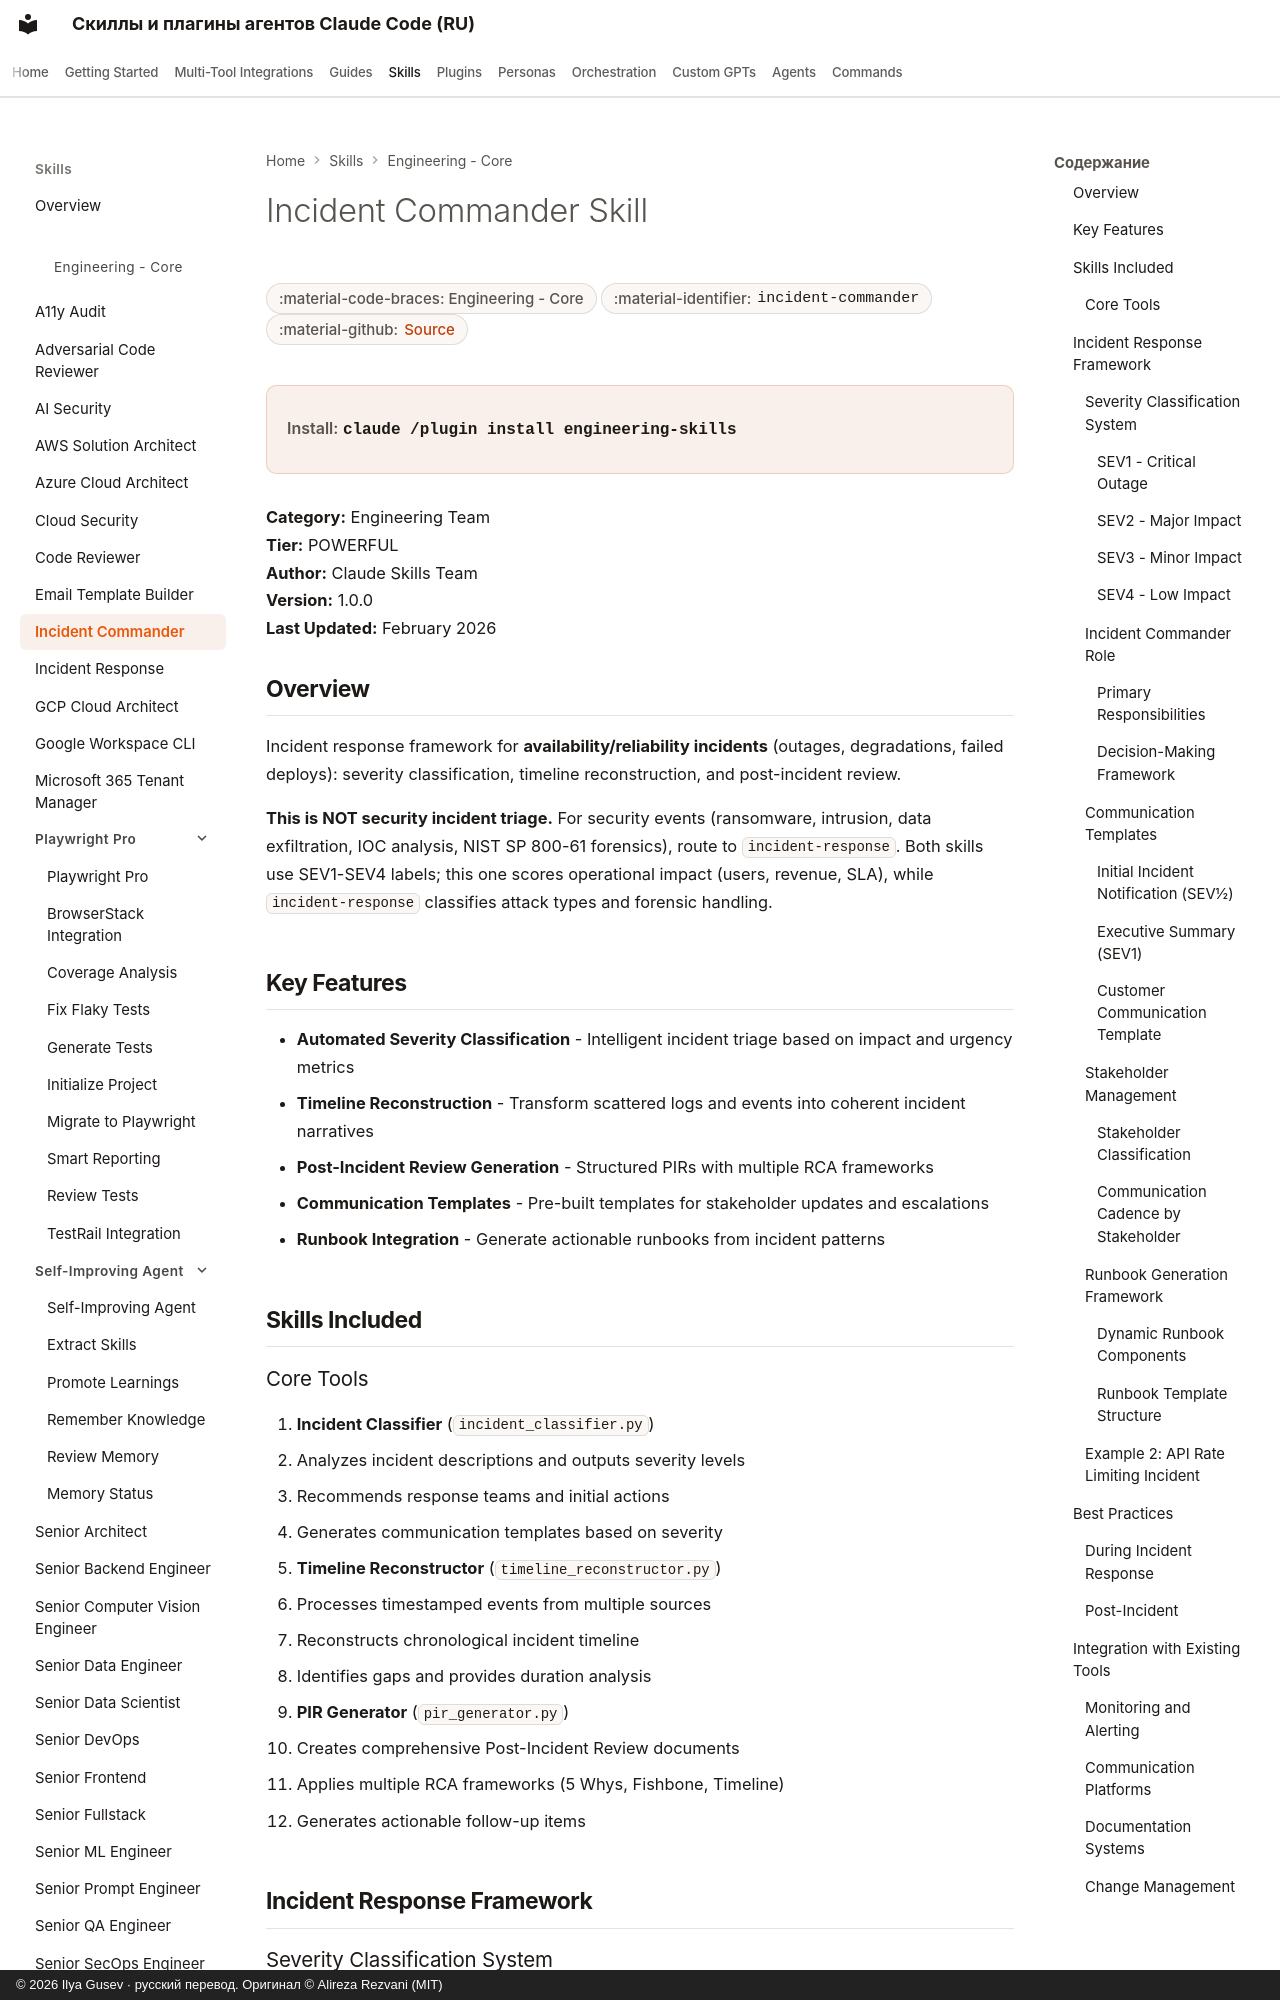

repository: imgusev/claude-skills-ru · page: skills/engineering-team/incident-commander/index.html · generator: mkdocs · copyright: © 2026 Ilya Gusev · русский перевод. Оригинал © Alireza Rezvani (MIT)

---
title: "Incident Commander Skill — Agent Skill & Codex Plugin"
description: "Comprehensive incident response framework from detection through resolution and post-incident review. Battle-tested SRE/DevOps practices: severity. Agent skill for Claude Code, Codex CLI, Gemini CLI, OpenClaw."
---

# Incident Commander Skill

<div class="page-meta" markdown>
<span class="meta-badge">:material-code-braces: Engineering - Core</span>
<span class="meta-badge">:material-identifier: `incident-commander`</span>
<span class="meta-badge">:material-github: <a href="https://github.com/imgusev/claude-skills-ru/tree/main/engineering-team/skills/incident-commander/SKILL.md">Source</a></span>
</div>

<div class="install-banner" markdown>
<span class="install-label">Install:</span> <code>claude /plugin install engineering-skills</code>
</div>


**Category:** Engineering Team  
**Tier:** POWERFUL  
**Author:** Claude Skills Team  
**Version:** 1.0.0  
**Last Updated:** February 2026

## Overview

Incident response framework for **availability/reliability incidents** (outages, degradations, failed deploys): severity classification, timeline reconstruction, and post-incident review.

**This is NOT security incident triage.** For security events (ransomware, intrusion, data exfiltration, IOC analysis, NIST SP 800-61 forensics), route to `incident-response`. Both skills use SEV1-SEV4 labels; this one scores operational impact (users, revenue, SLA), while `incident-response` classifies attack types and forensic handling.
